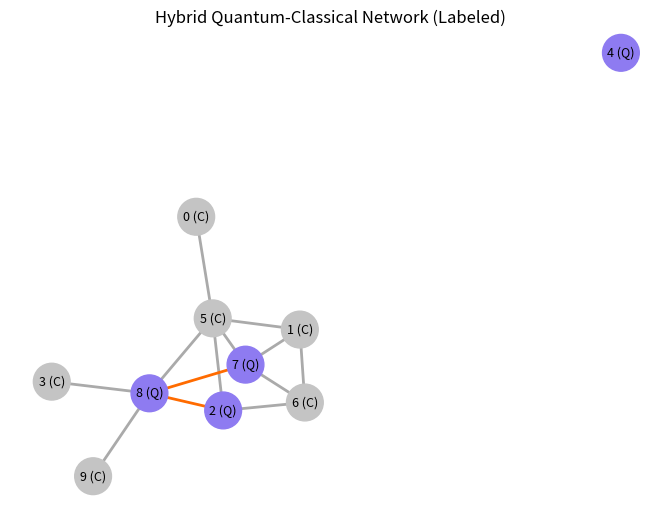

The script that saved this image:
import random
import networkx as nx
import matplotlib.pyplot as plt

# ————————————————————————————
# 1. Build topology
# ————————————————————————————
NUM_NODES = 10
quantum_ratio = 0.4        # 40 % quantum‑capable

G = nx.Graph()

for i in range(NUM_NODES):
    is_quantum = random.random() < quantum_ratio
    G.add_node(
        i,
        quantum=is_quantum,
        can_store_entanglement=is_quantum and random.random() < 0.6,
    )

# Random edges (sparse)
for i in range(NUM_NODES):
    for j in range(i + 1, NUM_NODES):
        if random.random() < 0.3:
            is_quantum_link = G.nodes[i]["quantum"] and G.nodes[j]["quantum"]
            G.add_edge(i, j, quantum=is_quantum_link)

# ————————————————————————————
# 2. Visualise with Labels
# ————————————————————————————
pos = nx.spring_layout(G, seed=42)

node_colors = [
    "#8E7BF1" if data["quantum"] else "#C4C4C4"
    for _, data in G.nodes(data=True)
]

edge_colors = [
    "#FF6B00" if data["quantum"] else "#AAAAAA"
    for _, _, data in G.edges(data=True)
]

# Add custom labels: "Q" or "C"
labels = {
    node: f"{node} ({'Q' if data['quantum'] else 'C'})"
    for node, data in G.nodes(data=True)
}

nx.draw(
    G, pos,
    with_labels=False,
    node_color=node_colors,
    edge_color=edge_colors,
    node_size=700,
    width=2
)

# Draw custom labels
nx.draw_networkx_labels(G, pos, labels=labels, font_size=9)

plt.title("Hybrid Quantum‑Classical Network (Labeled)")
plt.show()
